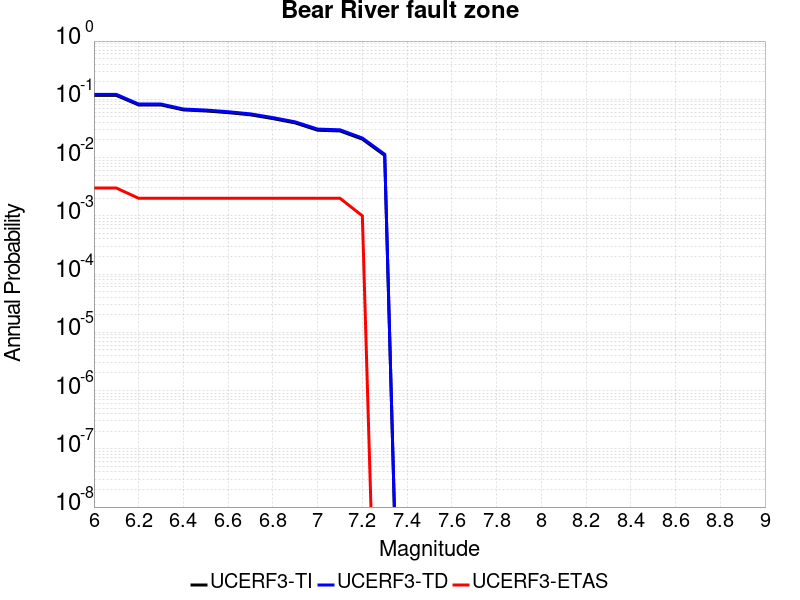

The file beside this chart, header and first rows:
Magnitude, UCERF3-TI Prob, UCERF3-TD Prob, UCERF3-ETAS Prob
6.0, 0.1167, 0.1215, 0.003
6.1, 0.1167, 0.1215, 0.003
6.2, 0.07997, 0.08295, 0.002
6.3, 0.07997, 0.08295, 0.002
6.4, 0.06572, 0.06815, 0.002
6.5, 0.06309, 0.06544, 0.002
6.6, 0.05904, 0.06128, 0.002
6.7, 0.05414, 0.05623, 0.002
6.8, 0.04664, 0.04852, 0.002
6.9, 0.03931, 0.04098, 0.002
7.0, 0.02946, 0.03084, 0.002
7.1, 0.02863, 0.02997, 0.002
7.2, 0.02071, 0.02167, 0.001
7.3, 0.01088, 0.01139, 0.0
